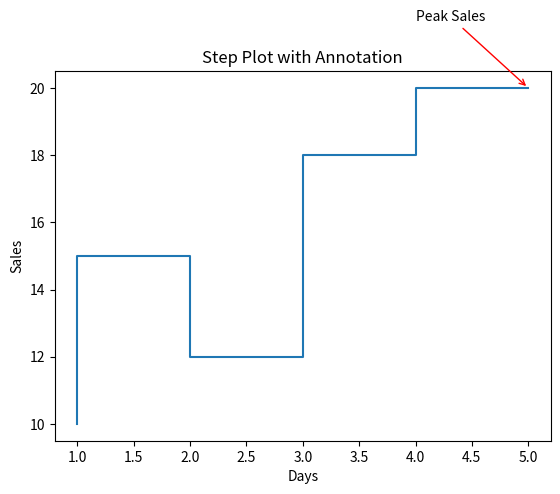

Write the Python code that produced this figure.
import matplotlib.pyplot as plt
x = [1, 2, 3, 4, 5]
y = [10, 15, 12, 18, 20]

plt.step(x, y)

max_index = y.index(max(y))
plt.annotate(
    "Peak Sales",
    xy=(x[max_index], y[max_index]),
    xytext=(x[max_index]-1, y[max_index]+2),
    arrowprops=dict(arrowstyle="->", color="red")
)

plt.title("Step Plot with Annotation")
plt.xlabel("Days")
plt.ylabel("Sales")
plt.show()
